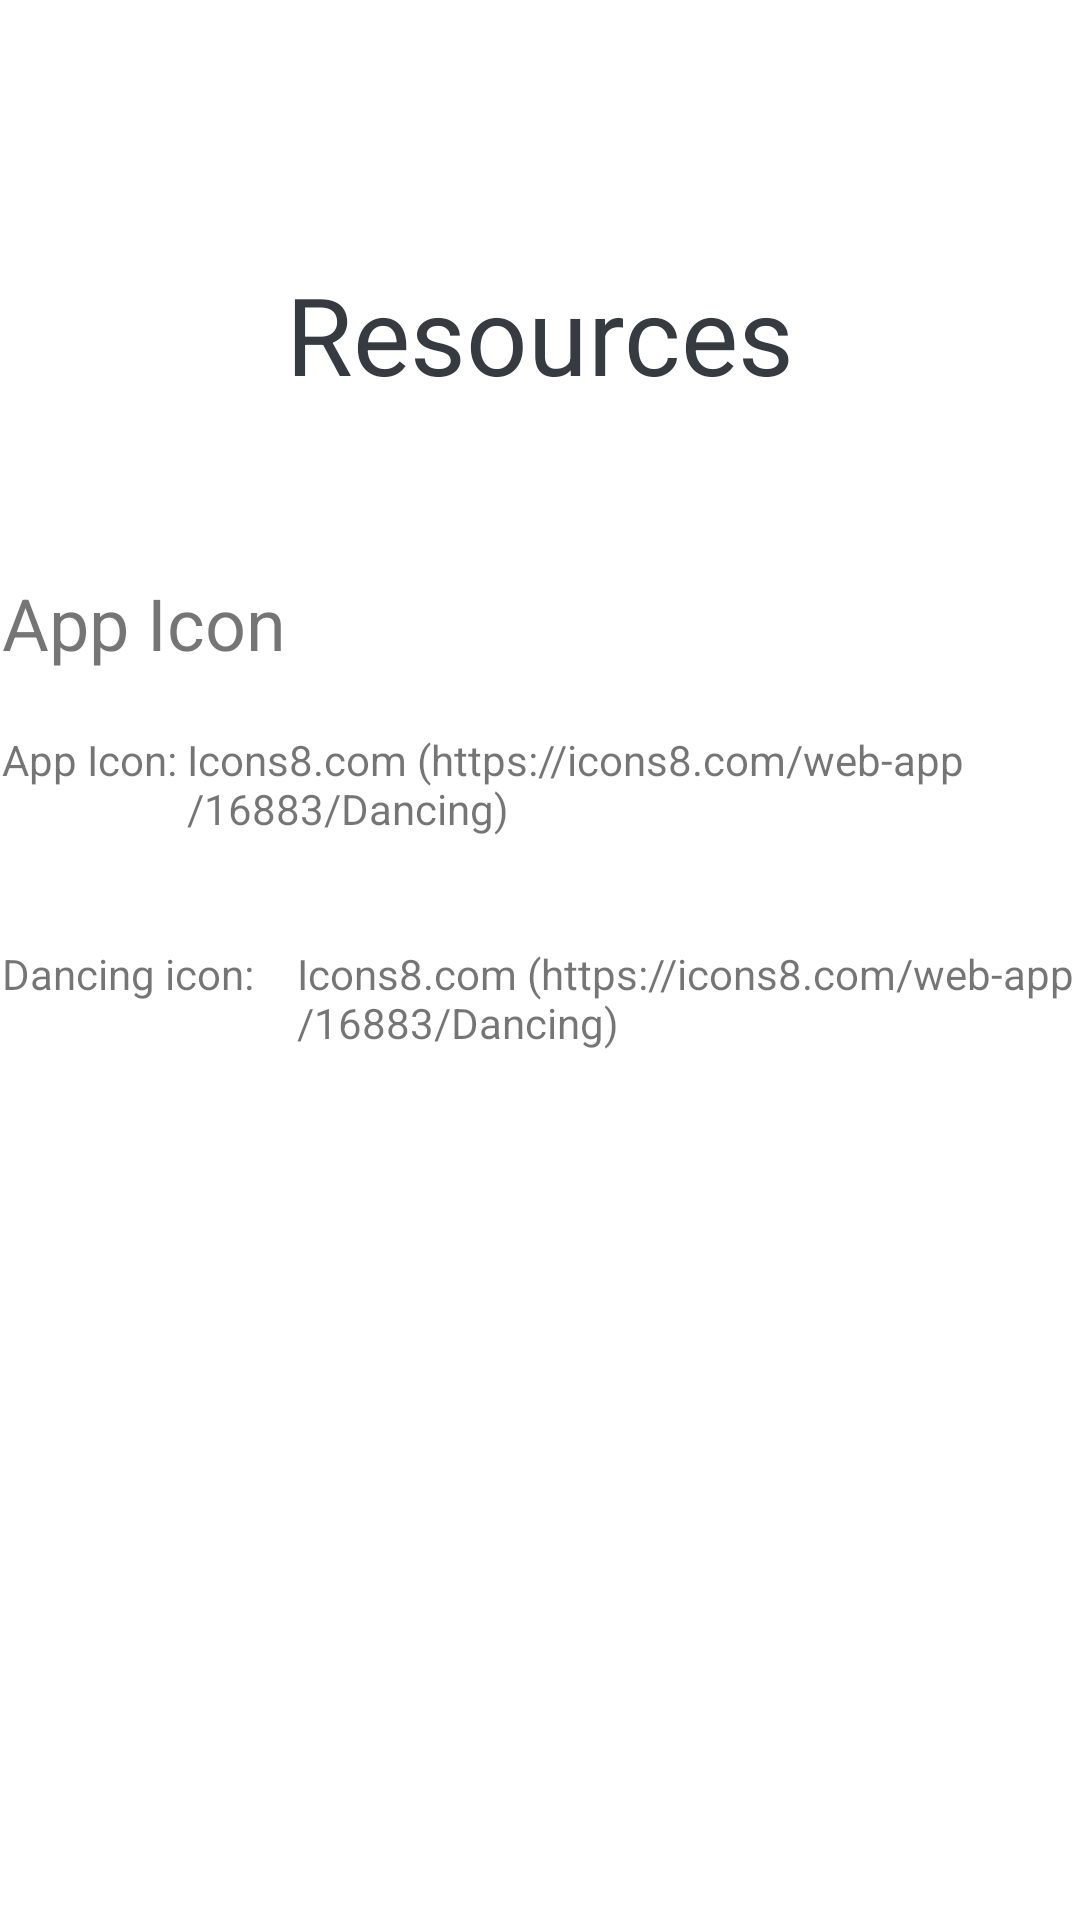

Android layout source for this screen:
<!-- AndroidManifest.xml: application theme AppTheme -->
<!-- res/layout/fragment_credit.xml -->
<RelativeLayout xmlns:android="http://schemas.android.com/apk/res/android"
    xmlns:tools="http://schemas.android.com/tools"
    android:layout_width="match_parent"
    android:layout_height="match_parent"
    android:background="@android:color/background_light"
    tools:context=".CreditFragment">

    

    <TextView
        android:text="Icons8.com (https://icons8.com/web-app/16883/Dancing)"
        android:layout_width="wrap_content"
        android:layout_height="wrap_content"
        android:layout_marginStart="11dp"
        android:id="@+id/textView7"
        android:layout_alignBaseline="@+id/textView4"
        android:layout_alignBottom="@+id/textView4"
        android:layout_toEndOf="@+id/textView4" />

    <TextView
        android:text="Icons8.com (https://icons8.com/web-app/16883/Dancing)"
        android:layout_width="wrap_content"
        android:layout_height="wrap_content"
        android:id="@+id/textView5"
        android:layout_alignBaseline="@+id/textView6"
        android:layout_alignBottom="@+id/textView6"
        android:layout_alignParentEnd="true"
        android:layout_toEndOf="@+id/textView6" />

    <TextView
        android:text="App Icon: "
        android:layout_width="wrap_content"
        android:layout_height="wrap_content"
        android:layout_marginTop="20dp"
        android:id="@+id/textView6"
        android:layout_below="@+id/textView3"
        android:layout_alignStart="@+id/textView3" />

    <TextView
        android:text="App Icon"
        android:layout_width="wrap_content"
        android:layout_height="wrap_content"
        android:id="@+id/textView3"
        android:layout_marginTop="56dp"
        android:textSize="24sp"
        android:layout_below="@+id/textView2"
        android:layout_toStartOf="@+id/textView2" />

    <TextView
        android:text="Dancing icon: "
        android:layout_width="wrap_content"
        android:layout_height="wrap_content"
        android:layout_marginTop="36dp"
        android:id="@+id/textView4"
        android:layout_below="@+id/textView5"
        android:layout_alignStart="@+id/textView6" />

    <TextView
        android:layout_width="wrap_content"
        android:layout_height="wrap_content"
        android:text="Resources"
        android:gravity="center_vertical|center_horizontal"
        android:layout_gravity="center_horizontal"
        android:id="@+id/textView2"
        android:fontFamily="sans-serif"
        android:textSize="36sp"
        android:layout_marginTop="87dp"
        android:typeface="sans"
        android:textColor="@color/appColor"
        android:layout_alignParentTop="true"
        android:layout_centerHorizontal="true" />

</RelativeLayout>
<!-- resources referenced by this layout -->
<resources>
  <color name="appColor">#363b41</color>
  <style name="AppTheme" parent="Theme.AppCompat.Light">
          
          <item name="colorPrimary">@color/appColor</item>
          <item name="colorPrimaryDark">@color/appColor</item>
          <item name="colorAccent">@color/colorAccent</item>
          <item name="windowActionBarOverlay">false</item>
          <item name="android:windowTranslucentStatus">false</item>
          <item name="android:windowTranslucentNavigation">true</item>
          
  
      </style>
  <color name="colorAccent">#FF4081</color>
</resources>
